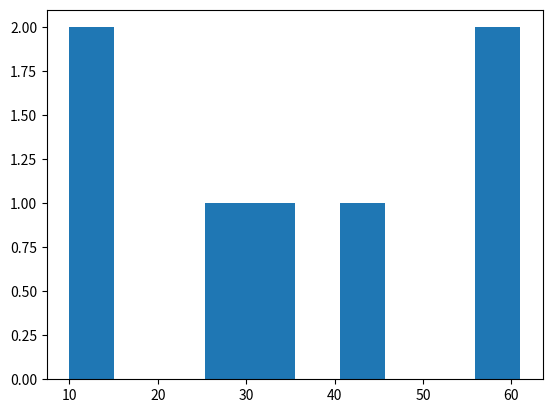

Source code (Python):
# histogram chart used for
# uni variate analysis,
# numerical cal
# frequency count

import numpy as np
import pandas as np
import matplotlib.pyplot as plt
data = [32, 45, 56, 10, 15, 27, 61]
plt.hist(data)

plt.show()
